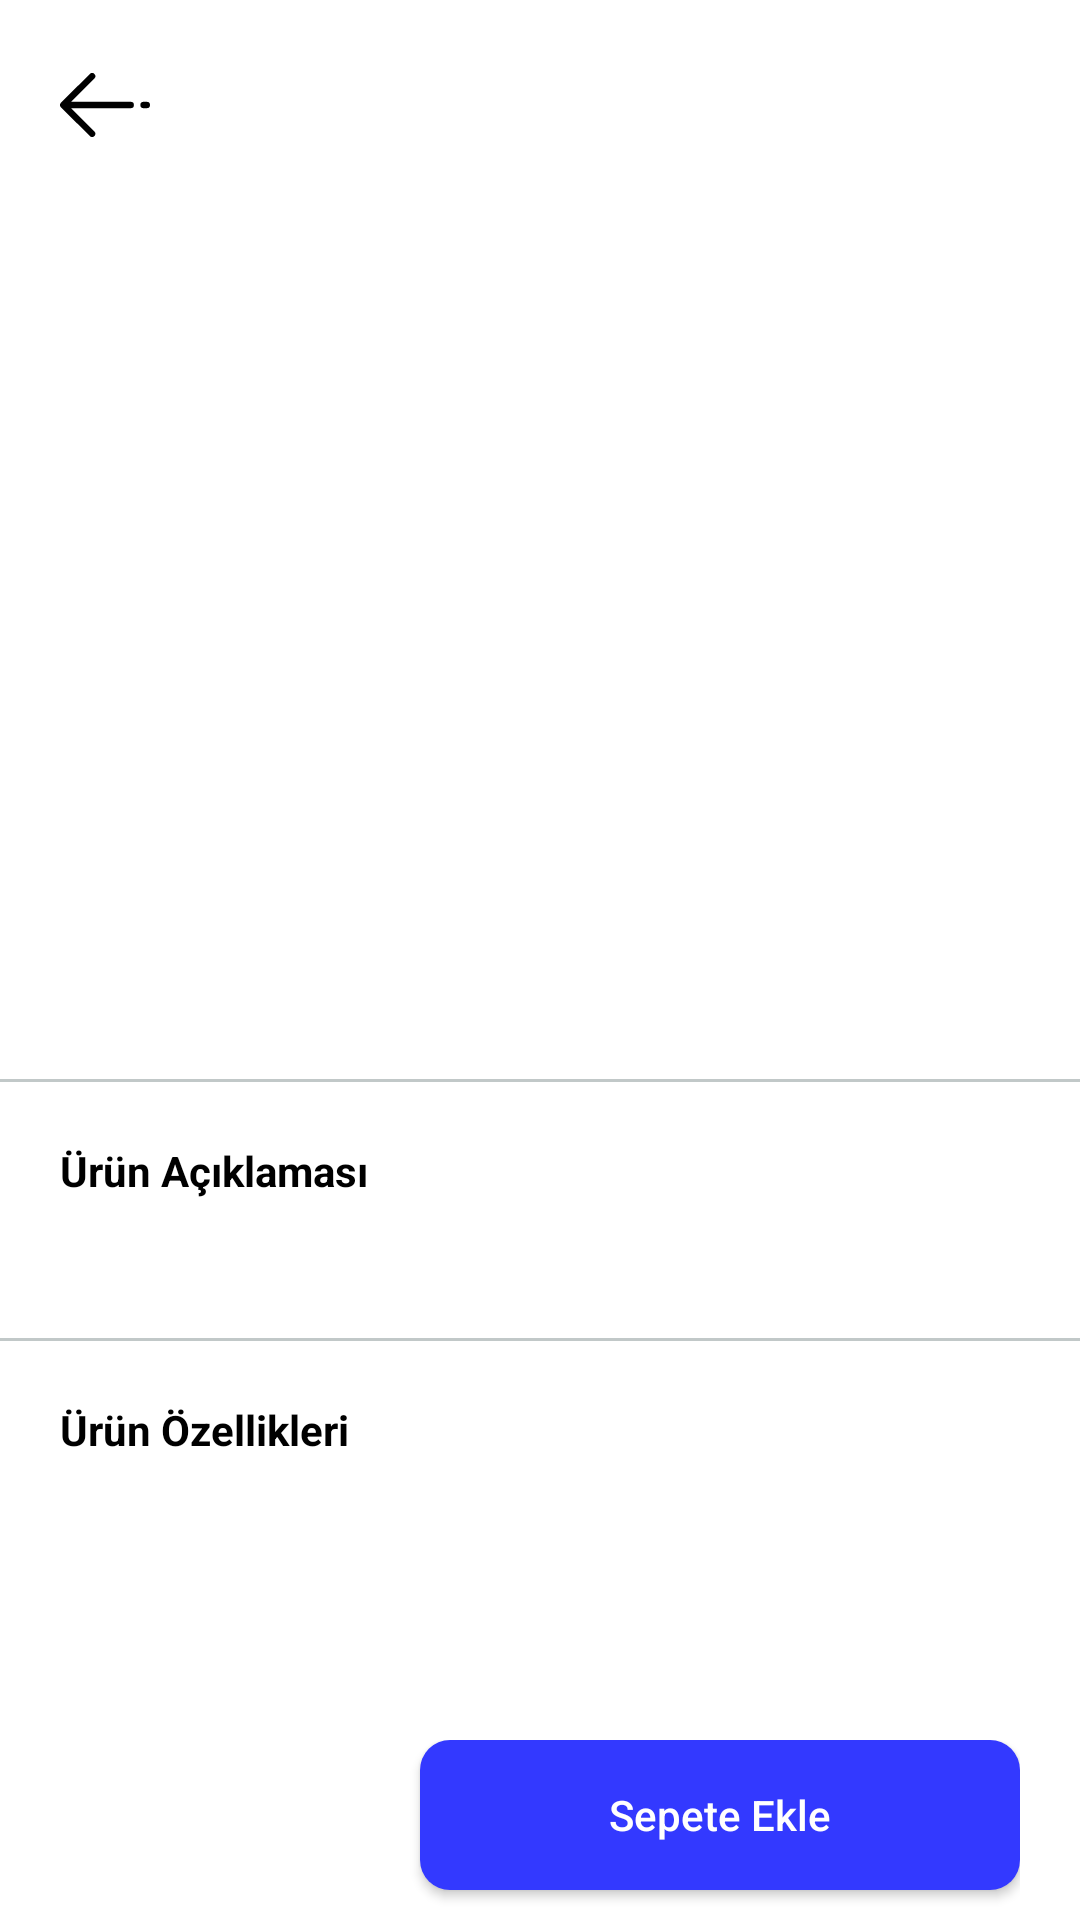

Android layout source for this screen:
<!-- AndroidManifest.xml: application theme Theme.ShopApp -->
<!-- res/layout/fragment_product_detail.xml -->
<?xml version="1.0" encoding="utf-8"?>
<layout
    xmlns:android="http://schemas.android.com/apk/res/android"
    xmlns:tools="http://schemas.android.com/tools"
    xmlns:app="http://schemas.android.com/apk/res-auto">

    <androidx.constraintlayout.widget.ConstraintLayout
        android:layout_width="match_parent"
        android:layout_height="match_parent">

        <androidx.viewpager2.widget.ViewPager2
            android:id="@+id/vp_product"
            android:layout_width="match_parent"
            android:layout_height="250dp"
            app:layout_constraintTop_toTopOf="parent"
            app:layout_constraintStart_toStartOf="parent"
            app:layout_constraintEnd_toEndOf="parent"
            android:orientation="horizontal" />

        <ImageView
            android:id="@+id/img_back"
            android:layout_width="30dp"
            android:layout_height="30dp"
            android:src="@drawable/ic_back"
            android:layout_margin="20dp"
            android:layout_centerVertical="true"
            app:layout_constraintTop_toTopOf="parent"
            app:layout_constraintStart_toStartOf="parent"/>

        <ImageView
            android:id="@+id/img_basket"
            android:layout_width="30dp"
            android:layout_height="30dp"
            android:src="@drawable/img_basket"
            android:layout_margin="20dp"
            android:layout_centerVertical="true"
            app:layout_constraintTop_toTopOf="parent"
            app:layout_constraintEnd_toEndOf="parent"/>

        <com.google.android.material.tabs.TabLayout
            android:id="@+id/tl_circle"
            android:layout_width="match_parent"
            android:layout_height="wrap_content"
            app:tabBackground="@drawable/tab_pager_selector"
            app:tabGravity="center"
            app:tabIndicatorHeight="0dp"
            android:layout_gravity="bottom"
            app:layout_constraintTop_toBottomOf="@+id/vp_product"
            app:layout_constraintStart_toStartOf="parent"
            app:layout_constraintEnd_toEndOf="parent"/>

        <TextView
            android:id="@+id/tv_title"
            android:layout_width="match_parent"
            android:layout_height="wrap_content"
            android:layout_margin="20dp"
            tools:text="Mavi Logo Baskılı Gri Tişört Oversize"
            android:textSize="16sp"
            android:textColor="@color/black"
            app:layout_constraintTop_toBottomOf="@+id/tl_circle"
            app:layout_constraintStart_toStartOf="parent"/>

        <View
            android:id="@+id/line_one"
            android:layout_width="match_parent"
            android:layout_height="1dp"
            android:background="@color/grey_trans"
            android:layout_marginTop="20dp"
            app:layout_constraintTop_toBottomOf="@+id/tv_title"
            app:layout_constraintStart_toStartOf="parent"
            app:layout_constraintEnd_toEndOf="parent"/>

        <TextView
            android:id="@+id/tv_description_title"
            android:layout_width="wrap_content"
            android:layout_height="wrap_content"
            android:layout_margin="20dp"
            android:text="@string/desc_title"
            android:textStyle="bold"
            android:textColor="@color/black"
            app:layout_constraintTop_toBottomOf="@+id/line_one"
            app:layout_constraintStart_toStartOf="parent"/>

        <TextView
            android:id="@+id/tv_description"
            android:layout_width="match_parent"
            android:layout_height="wrap_content"
            android:layout_marginTop="10dp"
            android:layout_marginStart="20dp"
            android:layout_marginEnd="20dp"
            tools:text="AACAFDLDLMVLDV KDMlmknvkdnvdknvjnbf"
            android:textSize="12sp"
            android:ellipsize="end"
            android:maxLines="3"
            app:layout_constraintTop_toBottomOf="@+id/tv_description_title"
            app:layout_constraintStart_toStartOf="parent"/>

        <View
            android:id="@+id/line_two"
            android:layout_width="match_parent"
            android:layout_height="1dp"
            android:background="@color/grey_trans"
            android:layout_marginTop="20dp"
            app:layout_constraintTop_toBottomOf="@+id/tv_description"
            app:layout_constraintStart_toStartOf="parent"
            app:layout_constraintEnd_toEndOf="parent"/>

        <TextView
            android:id="@+id/tv_features_title"
            android:layout_width="wrap_content"
            android:layout_height="wrap_content"
            android:layout_margin="20dp"
            android:text="@string/features_title"
            android:textStyle="bold"
            android:textColor="@color/black"
            app:layout_constraintTop_toBottomOf="@+id/line_two"
            app:layout_constraintStart_toStartOf="parent"/>

        <androidx.recyclerview.widget.RecyclerView
            android:id="@+id/rv_features"
            android:layout_width="match_parent"
            android:layout_height="0dp"
            android:layout_marginTop="20dp"
            android:layout_marginStart="20dp"
            android:layout_marginEnd="20dp"
            tools:listitem="@layout/row_feature"
            app:layout_constraintTop_toBottomOf="@+id/tv_features_title"
            app:layout_constraintBottom_toTopOf="@+id/rl_bottom"/>

        <RelativeLayout
            android:id="@+id/rl_bottom"
            android:layout_width="match_parent"
            android:layout_height="70dp"
            android:orientation="horizontal"
            android:paddingTop="10dp"
            android:paddingLeft="20dp"
            android:paddingRight="20dp"
            app:layout_constraintEnd_toEndOf="parent"
            app:layout_constraintStart_toStartOf="parent"
            app:layout_constraintBottom_toBottomOf="parent">

            <TextView
                android:id="@+id/tv_amount"
                android:layout_width="wrap_content"
                android:layout_height="wrap_content"
                tools:text="1789 TL"
                android:layout_centerVertical="true"
                android:textSize="24sp"
                android:textStyle="bold"
                android:textColor="@color/pazarama_text_color"/>

            <androidx.appcompat.widget.AppCompatButton
                android:id="@+id/btn_checkout"
                android:layout_width="200dp"
                android:layout_height="50dp"
                android:text="@string/edit_basket"
                android:textColor="@color/white"
                android:background="@drawable/button_navyblue_gradient"
                android:textAllCaps="false"
                android:src="@drawable/img_basket"
                android:layout_alignParentEnd="true"
                android:layout_centerVertical="true"/>


        </RelativeLayout>



    </androidx.constraintlayout.widget.ConstraintLayout>

</layout>
<!-- res/layout/row_feature.xml (included above) -->
<?xml version="1.0" encoding="utf-8"?>
<layout xmlns:android="http://schemas.android.com/apk/res/android"
    xmlns:app="http://schemas.android.com/apk/res-auto"
    xmlns:tools="http://schemas.android.com/tools">

    <androidx.constraintlayout.widget.ConstraintLayout
        android:layout_width="match_parent"
        android:layout_height="40dp">

        <TextView
            android:id="@+id/tv_type"
            android:layout_width="wrap_content"
            android:layout_height="wrap_content"
            app:layout_constraintTop_toTopOf="parent"
            app:layout_constraintBottom_toBottomOf="parent"
            app:layout_constraintStart_toStartOf="parent"
            tools:text = "Kol Tipi"/>

        <TextView
            android:id="@+id/tv_value"
            android:layout_width="wrap_content"
            android:layout_height="wrap_content"
            app:layout_constraintTop_toTopOf="parent"
            app:layout_constraintBottom_toBottomOf="parent"
            app:layout_constraintEnd_toEndOf="parent"
            tools:text = "Kısa Kol"/>

        <View
            android:id="@+id/line_one"
            android:layout_width="match_parent"
            android:layout_height="1dp"
            android:background="@color/grey_trans"
            app:layout_constraintStart_toStartOf="parent"
            app:layout_constraintEnd_toEndOf="parent"
            app:layout_constraintBottom_toBottomOf="parent"/>



    </androidx.constraintlayout.widget.ConstraintLayout>

</layout>
<!-- resources referenced by this layout -->
<resources>
  <color name="black">#FF000000</color>
  <color name="grey_trans">#80839192 </color>
  <color name="pazarama_text_color">#3339FF</color>
  <color name="white">#FFFFFFFF</color>
  <!-- drawable button_navyblue_gradient (drawable) -->
  <?xml version="1.0" encoding="utf-8"?>
  <shape xmlns:android="http://schemas.android.com/apk/res/android"
      android:shape="rectangle" android:padding="10dp">
      
      <solid android:color="@color/navyblue"/>
      <corners android:radius="10dp"/>
  </shape>
  <!-- drawable ic_back (drawable) -->
  <vector xmlns:android="http://schemas.android.com/apk/res/android"
      android:width="28dp"
      android:height="20dp"
      android:viewportWidth="28.0"
      android:viewportHeight="20.0">
      <path
          android:pathData="M0.261,9.326l0.032,-0.033 9,-9a1,1 0,0 1,1.414 1.414L3.414,9H22a1,1 0,0 1,0 2H3.414l3.647,3.646 3.646,3.647c0.943,0.943 -0.471,2.357 -1.414,1.414l-4.475,-4.475 -4.475,-4.475a0.997,0.997 0,0 1,-0.12 -0.126c-0.376,-0.443 -0.272,-0.969 0.039,-1.306zM26,11a1,1 0,0 1,0 -2h1a1,1 0,0 1,0 2h-1z"
          android:fillColor="#000000"/>
  </vector>
  <string name="desc_title">Ürün Açıklaması</string>
  <string name="edit_basket">Sepete Ekle</string>
  <string name="features_title">Ürün Özellikleri</string>
  <style name="Theme.ShopApp" parent="Theme.MaterialComponents.Light.NoActionBar">
          <item name="windowActionBar">false</item>
          <item name="windowNoTitle">true</item>
           Primary brand color.
          
           Secondary brand color.
          
           Status bar color.
          <item name="android:statusBarColor">@color/white</item>
           Customize your theme here.
      </style>
  <color name="navyblue">#3339FF</color>
</resources>
